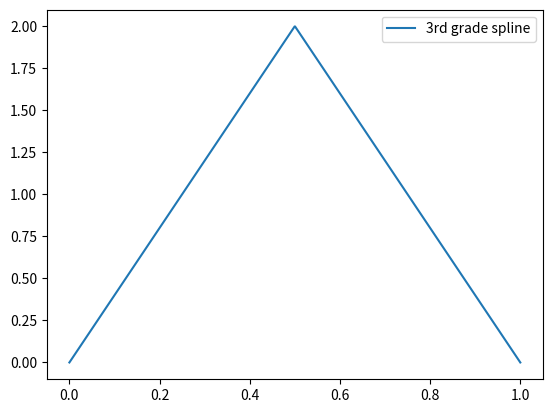

Generate this figure with matplotlib:
''' Main module providing class ProbabilityDensityFunction
'''

#pylint: disable=invalid-name,redefined-outer-name

import numpy as np
import matplotlib.pyplot as plt
from scipy import integrate
from scipy.stats import triang
from scipy.interpolate import InterpolatedUnivariateSpline

class ProbabilityDensityFunction:
    '''Class defining the pdf from a set of datas (x,pdf(x))
    '''
    def __init__(self,x,y,spline_order):
        ''' x and y are two numpy arrays sampling the pdf on a grid of values. 
           spline_order is used to define the order of the spline used for    
           calculating the pdf.
        '''
        self.x = x
        self.y = y
        self.spline_order = spline_order
        self.pdf_spline = InterpolatedUnivariateSpline(self.x,self.y,k=self.spline_order)

    def __call__(self,z):
        return self.pdf_spline(z)

    def probability(self,start,stop):
        ''' Calculates the probability in the (start,stop) interval with the
            pdf given by the spline. If start > stop, they are swapped.
        '''
        if start > stop:
            start, stop = stop, start
        return self.pdf_spline.integral(start,stop)

    def sampler(self, rnd):
        ''' rnd is a single random value in [0,1] or a np array of random values
            This function returns len(rnd) values distribuited as the pdf_spline.
            The sampling is done calculating the inverse of the cumulative. The
            cdf is taken as the antiderivative of the pdf_spline.
        '''
        cdf_spline = self.pdf_spline.antiderivative()
        ppf_spline = InterpolatedUnivariateSpline(cdf_spline(self.x),self.x,k=self.spline_order)
        return ppf_spline(rnd)

def data_orderer(x,y):
    ''' Takes two np arrays in input and orders the 1st ascending, the 2nd as
        the 1st.
    '''
    p = x.argsort()
    x = x[p]
    y = y[p]
    return x,y

def triang_pdf(z):
    ''' Defining the triangular pdf for testing the various functions. z can be
        an array or a single value.
    '''
    return triang.pdf(z,0.5)

def sampling_a_pdf(pdf, n, start, stop,):
    ''' Takes a function as pdf and samples n points from it in [start,stop]
        interval. If start <= stop, the two are swapped. If the pdf is not
        normalized (order of tolerance 1e-7), it is divided by its integral.
    '''
    if start > stop:
        start, stop = stop, start

    norm = integrate.quad(pdf, start, stop)[0]
    #print(norm)

    np.random.seed(283847)
    x = (stop-start) * np.random.random(n) + start
    y = pdf(x)/norm
    return x,y

if __name__ == '__main__':
    N = int(1e5)
    x,y = sampling_a_pdf(triang_pdf, N, 0, 1.)
    x,y = data_orderer(x,y)
    pdf_to_sample = ProbabilityDensityFunction(x,y,3)
    z=np.linspace(0,1.,int(1e3))
    plt.plot(z, pdf_to_sample.pdf_spline(z),label='3rd grade spline')
    #plt.errorbar(x,y,fmt='.')
    print(pdf_to_sample.probability(0,0.5))

    plt.legend()
    plt.show()
